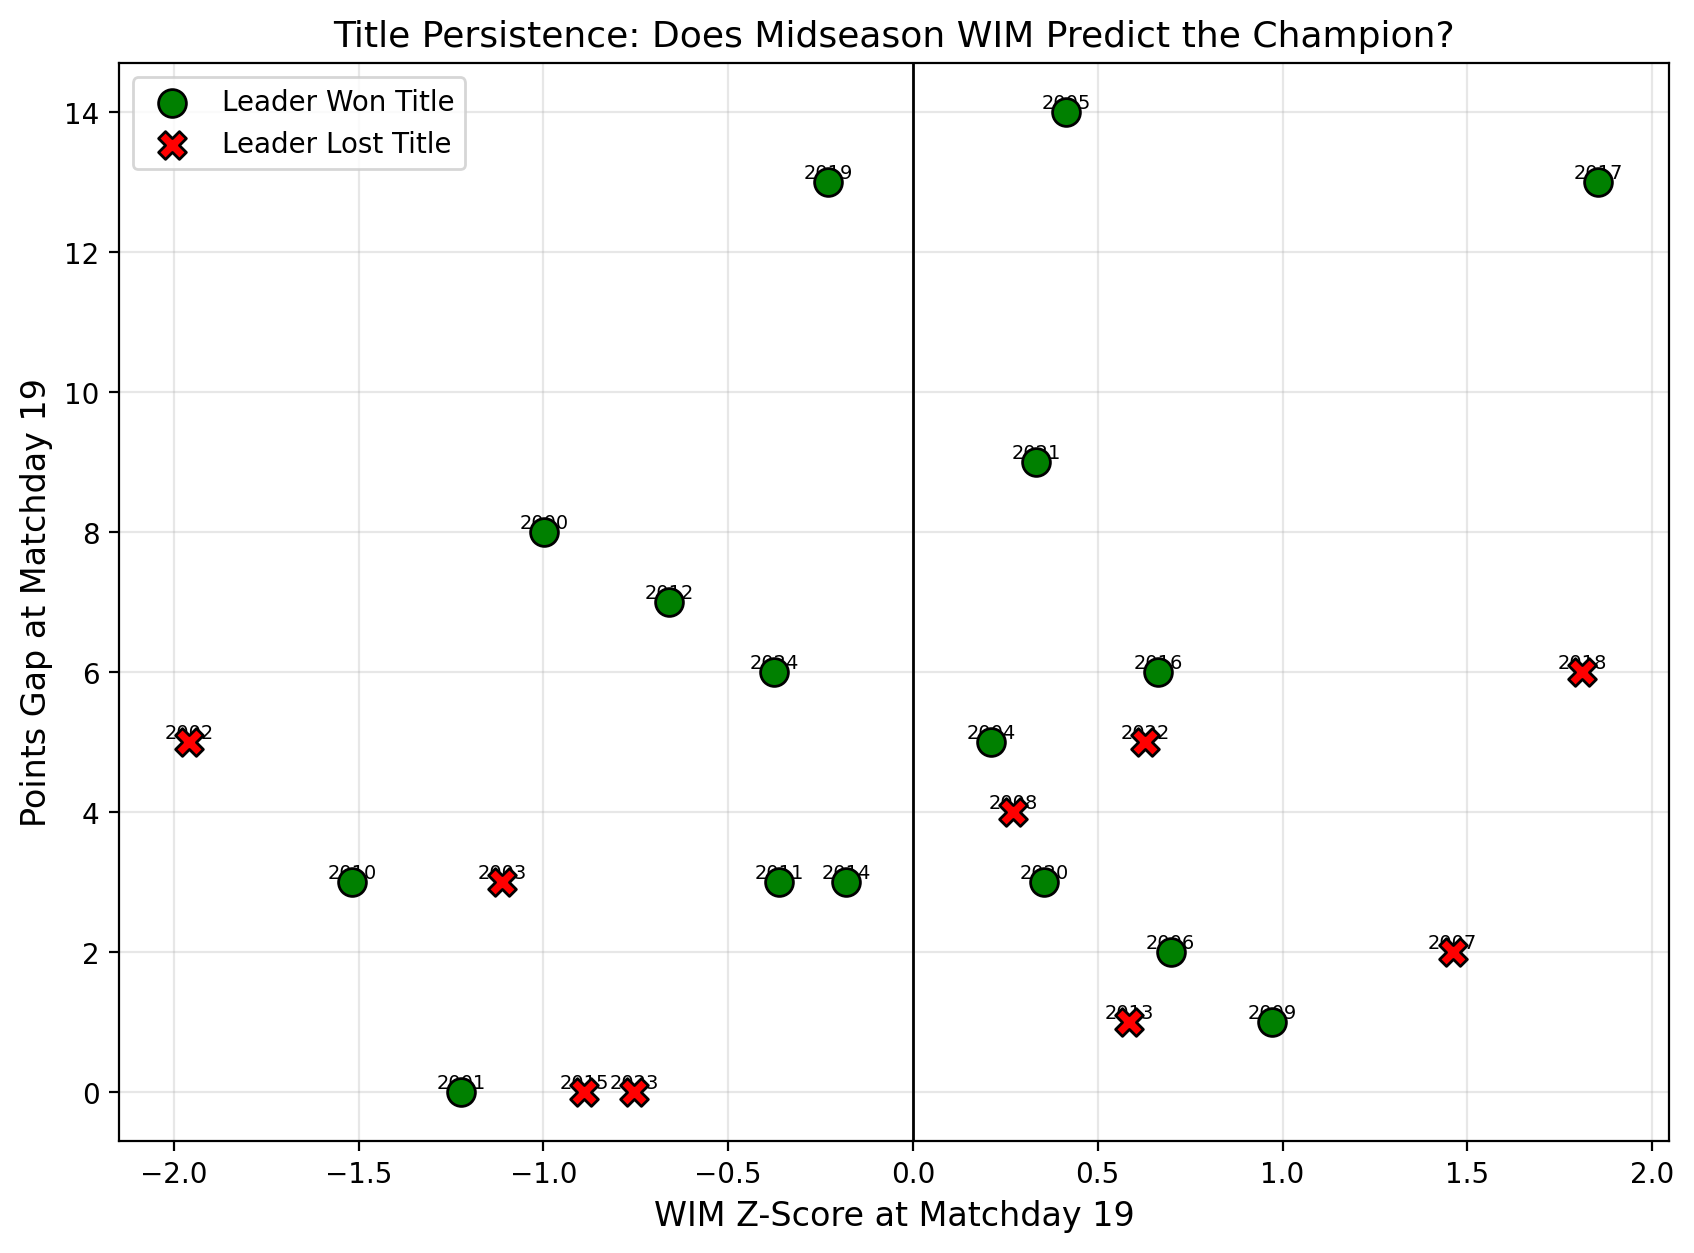

Values plotted in this chart, from the file beside it:
season, md19_wim, md19_wim_tb, md19_ns, md19_leader, md19_gap, champion, leader_held, wim_z, ns_z
2000, 0.377, 0.6278, 1.254, Man United, 8, Man United, 1, -0.9981, -1.281
2001, 0.3619, 0.6198, 1.157, Arsenal, 0, Arsenal, 1, -1.222, -1.769
2002, 0.3122, 0.592, 1.123, Arsenal, 5, Man United, 0, -1.958, -1.937
2003, 0.3693, 0.6877, 1.421, Man United, 3, Arsenal, 0, -1.112, -0.4455
2004, 0.4587, 0.809, 1.644, Chelsea, 5, Chelsea, 1, 0.2117, 0.6707
2005, 0.4724, 0.8764, 1.697, Chelsea, 14, Chelsea, 1, 0.4148, 0.9376
2006, 0.4915, 0.8313, 1.533, Man United, 2, Man United, 1, 0.697, 0.1167
2007, 0.543, 0.9041, 1.597, Arsenal, 2, Man United, 0, 1.46, 0.4344
2008, 0.4628, 0.7706, 1.258, Liverpool, 4, Man United, 0, 0.2719, -1.263
2009, 0.5101, 0.799, 1.523, Chelsea, 1, Chelsea, 1, 0.9727, 0.06516
2010, 0.3419, 0.6156, 1.216, Man United, 3, Man United, 1, -1.518, -1.474
2011, 0.42, 0.7266, 1.639, Man City, 3, Man City, 1, -0.3619, 0.6471
2012, 0.3998, 0.6661, 1.585, Man United, 7, Man United, 1, -0.6604, 0.376
2013, 0.484, 0.749, 1.555, Arsenal, 1, Man City, 0, 0.5859, 0.2252
2014, 0.4322, 0.7263, 1.514, Chelsea, 3, Chelsea, 1, -0.1806, 0.02009
2015, 0.3844, 0.6163, 1.27, Arsenal, 0, Leicester, 0, -0.8889, -1.203
2016, 0.4891, 0.8114, 1.651, Chelsea, 6, Chelsea, 1, 0.6626, 0.7027
2017, 0.5697, 0.8623, 1.773, Man City, 13, Man City, 1, 1.855, 1.315
2018, 0.5666, 1.04, 1.894, Liverpool, 6, Man City, 0, 1.81, 1.922
2019, 0.4289, 0.6859, 1.635, Liverpool, 13, Liverpool, 1, -0.2296, 0.627
2020, 0.4684, 0.7362, 1.501, Man City, 3, Man City, 1, 0.3558, -0.04487
2021, 0.4669, 0.8475, 1.739, Man City, 9, Man City, 1, 0.3331, 1.145
2022, 0.4868, 0.8296, 1.599, Arsenal, 5, Man City, 0, 0.6281, 0.4471
2023, 0.3935, 0.686, 1.449, Liverpool, 0, Man City, 0, -0.7543, -0.3057
2024, 0.4191, 0.7023, 1.524, Liverpool, 6, Liverpool, 1, -0.3752, 0.07083
